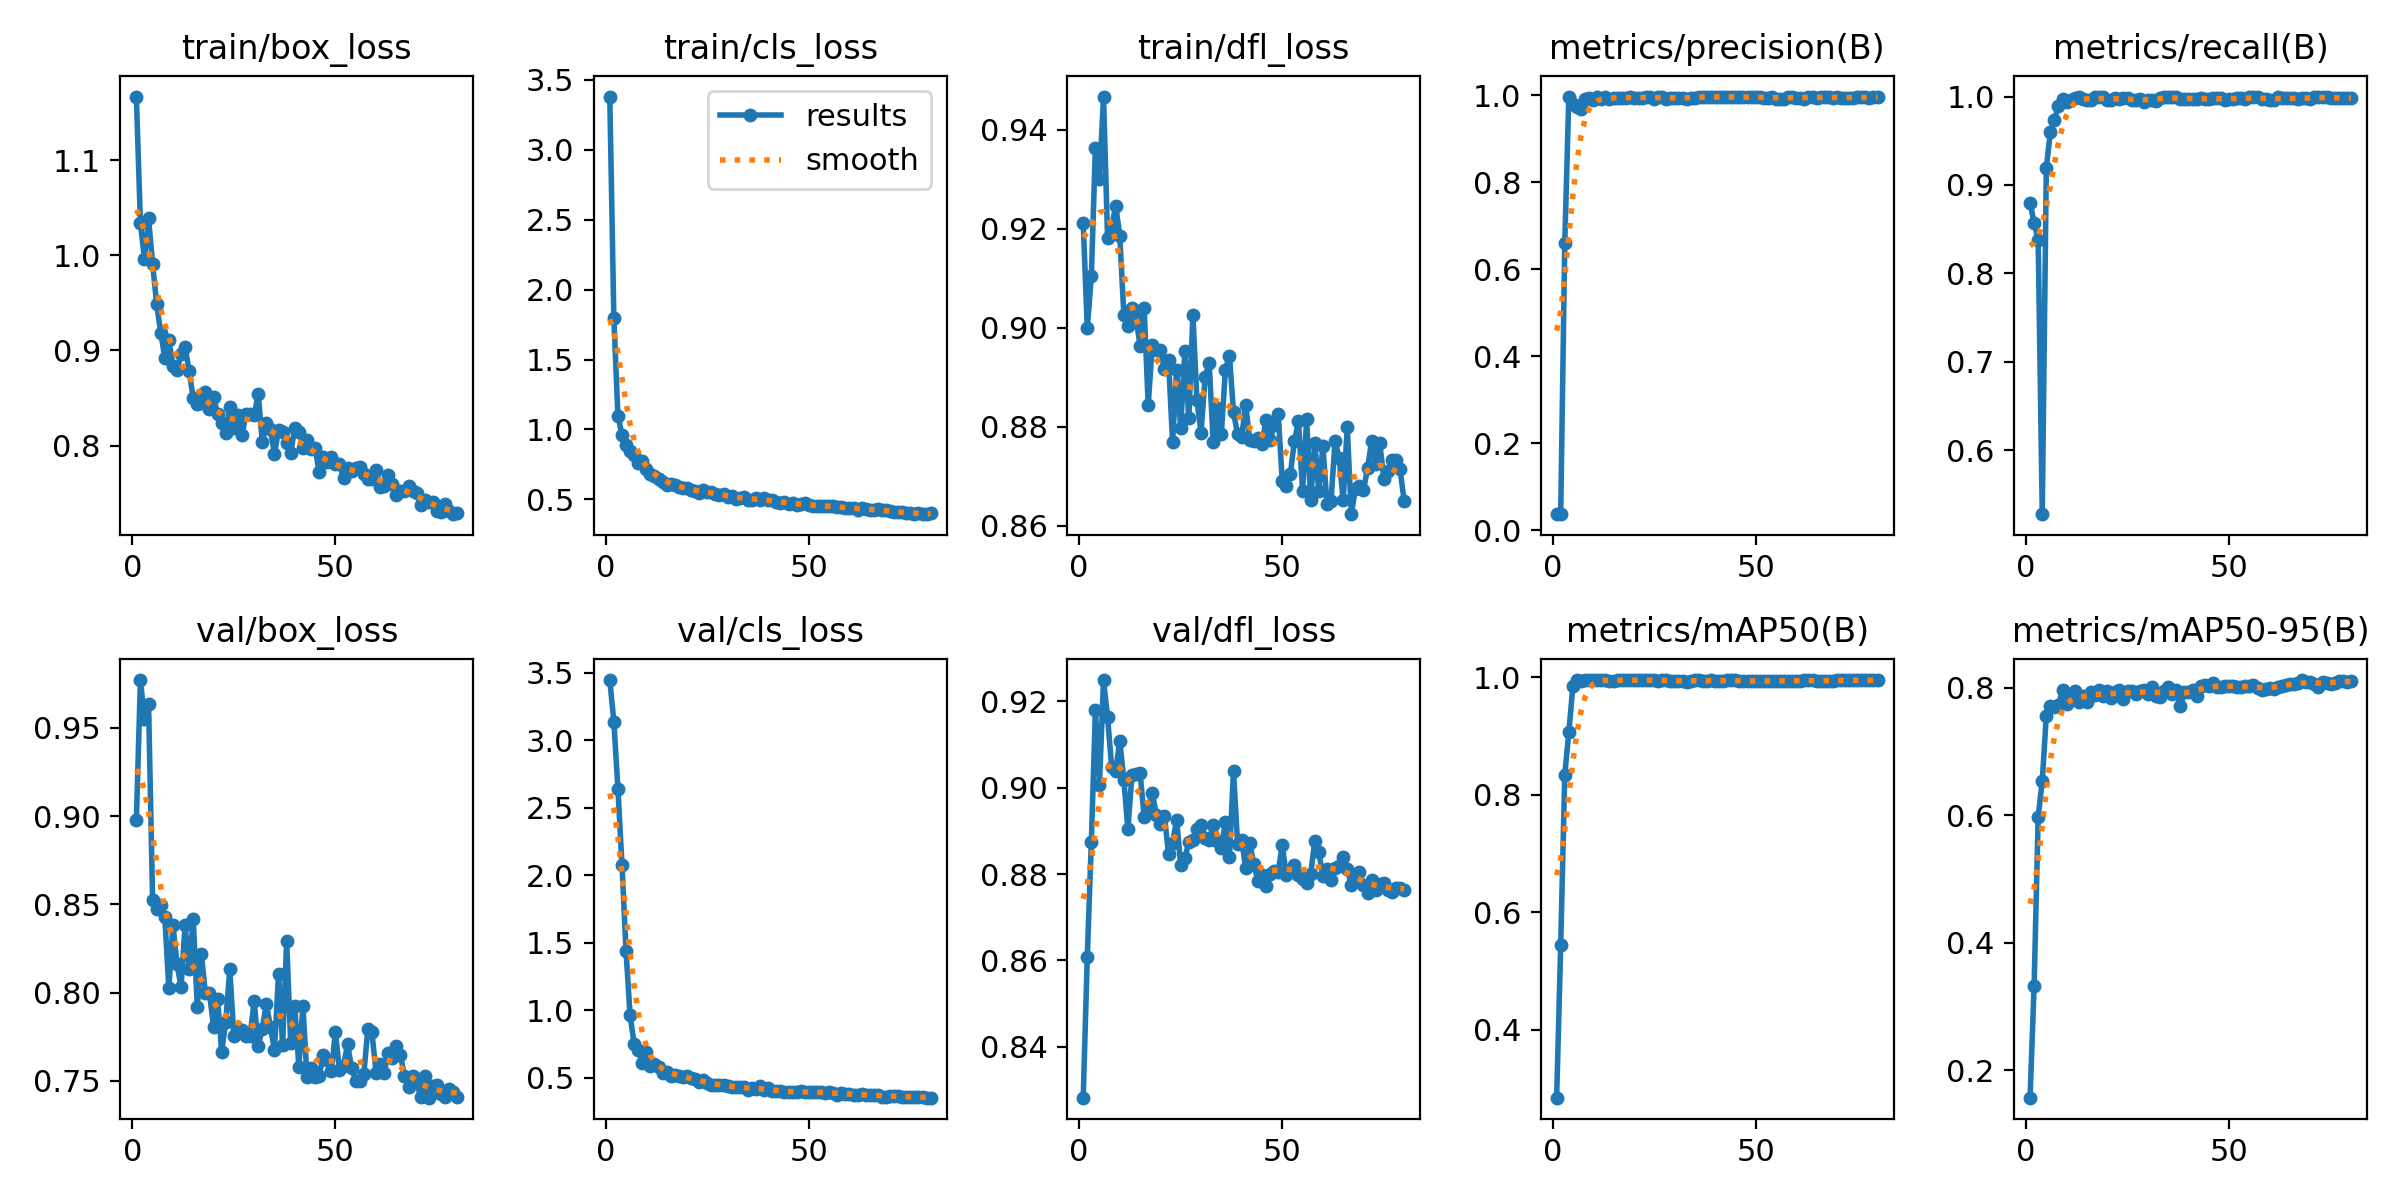

The file beside this chart, header and first rows:
epoch, time, train/box_loss, train/cls_loss, train/dfl_loss, metrics/precision(B), metrics/recall(B), metrics/mAP50(B), metrics/mAP50-95(B), val/box_loss, val/cls_loss, val/dfl_loss, lr/pg0, lr/pg1, lr/pg2
1, 5.167, 1.167, 3.38, 0.9212, 0.03749, 0.8794, 0.2842, 0.1573, 0.8977, 3.447, 0.8283, 0.0002858, 0.0002858, 0.0002858
2, 8.538, 1.034, 1.798, 0.8999, 0.03701, 0.8575, 0.5435, 0.333, 0.9771, 3.139, 0.8608, 0.0005786, 0.0005786, 0.0005786
3, 11.95, 0.9962, 1.099, 0.9104, 0.6597, 0.8374, 0.8339, 0.598, 0.955, 2.642, 0.8874, 0.0008641, 0.0008641, 0.0008641
4, 15.34, 1.039, 0.9603, 0.9364, 0.9971, 0.5278, 0.9059, 0.6535, 0.9633, 2.079, 0.918, 0.001142, 0.001142, 0.001142
5, 18.55, 0.9909, 0.89, 0.9301, 0.9789, 0.9194, 0.9848, 0.756, 0.8527, 1.437, 0.9007, 0.001358, 0.001358, 0.001358
6, 21.89, 0.9489, 0.8462, 0.9467, 0.9742, 0.9602, 0.9946, 0.7714, 0.8472, 0.9618, 0.9249, 0.001341, 0.001341, 0.001341
7, 25.16, 0.9187, 0.8154, 0.9181, 0.9694, 0.9737, 0.9935, 0.7697, 0.8495, 0.7531, 0.9163, 0.001323, 0.001323, 0.001323
8, 27.95, 0.8922, 0.7625, 0.9204, 0.9925, 0.989, 0.9948, 0.7729, 0.8426, 0.7044, 0.9048, 0.001305, 0.001305, 0.001305
9, 30.9, 0.9106, 0.7754, 0.9247, 0.9928, 0.997, 0.995, 0.7965, 0.8024, 0.6128, 0.9038, 0.001288, 0.001288, 0.001288
10, 33.64, 0.8841, 0.7175, 0.9186, 0.9895, 0.994, 0.9945, 0.7749, 0.8385, 0.6927, 0.9109, 0.00127, 0.00127, 0.00127
11, 36.35, 0.8797, 0.6838, 0.9026, 0.9957, 0.9962, 0.995, 0.785, 0.8162, 0.5882, 0.9018, 0.001252, 0.001252, 0.001252
12, 39.67, 0.8958, 0.6663, 0.9004, 0.9921, 0.9988, 0.995, 0.7944, 0.8033, 0.6012, 0.8904, 0.001234, 0.001234, 0.001234
13, 42.89, 0.9036, 0.6475, 0.9041, 0.9949, 0.9997, 0.995, 0.7778, 0.8381, 0.578, 0.9029, 0.001217, 0.001217, 0.001217
14, 46.16, 0.878, 0.626, 0.9021, 0.9922, 0.9974, 0.994, 0.7873, 0.8134, 0.5337, 0.9031, 0.001199, 0.001199, 0.001199
15, 49.38, 0.8497, 0.6062, 0.8964, 0.9947, 0.9957, 0.9938, 0.7778, 0.8416, 0.5432, 0.9034, 0.001181, 0.001181, 0.001181
16, 52.7, 0.8442, 0.6109, 0.904, 0.9941, 0.9963, 0.9947, 0.7934, 0.7916, 0.5125, 0.8933, 0.001164, 0.001164, 0.001164
17, 55.91, 0.8444, 0.6014, 0.8844, 0.9945, 1, 0.9948, 0.7891, 0.8219, 0.522, 0.895, 0.001146, 0.001146, 0.001146
18, 59.15, 0.8558, 0.59, 0.8965, 0.9948, 1, 0.995, 0.7966, 0.7995, 0.5108, 0.8988, 0.001128, 0.001128, 0.001128
19, 62.38, 0.8388, 0.5798, 0.8955, 0.997, 0.9993, 0.9946, 0.7873, 0.7995, 0.5067, 0.8937, 0.001111, 0.001111, 0.001111
20, 65.62, 0.8513, 0.5824, 0.8955, 0.9943, 0.9956, 0.9949, 0.795, 0.7807, 0.5166, 0.8915, 0.001093, 0.001093, 0.001093
21, 68.91, 0.8329, 0.5649, 0.8917, 0.9946, 0.9956, 0.995, 0.7837, 0.7966, 0.4962, 0.8934, 0.001075, 0.001075, 0.001075
22, 72.1, 0.8241, 0.5631, 0.8934, 0.9938, 0.9987, 0.9948, 0.7929, 0.7664, 0.4898, 0.8847, 0.001058, 0.001058, 0.001058
23, 75.37, 0.8131, 0.5472, 0.877, 0.9958, 0.9971, 0.9947, 0.797, 0.7835, 0.4704, 0.8872, 0.00104, 0.00104, 0.00104
24, 78.51, 0.8409, 0.5647, 0.8915, 0.9962, 0.9978, 0.995, 0.7827, 0.8132, 0.4802, 0.8926, 0.001022, 0.001022, 0.001022
25, 81.81, 0.8183, 0.5498, 0.8798, 0.9926, 0.9984, 0.9947, 0.7941, 0.7753, 0.4613, 0.8821, 0.001005, 0.001005, 0.001005
26, 85.09, 0.8317, 0.5517, 0.8953, 0.9963, 0.9962, 0.9942, 0.7948, 0.7795, 0.448, 0.8836, 0.0009869, 0.0009869, 0.0009869
27, 88.33, 0.8111, 0.5422, 0.8817, 0.9965, 0.9961, 0.9943, 0.7899, 0.7788, 0.4474, 0.8874, 0.0009692, 0.0009692, 0.0009692
28, 91.49, 0.8329, 0.5343, 0.9026, 0.9918, 0.9969, 0.9949, 0.7952, 0.7754, 0.4466, 0.8879, 0.0009515, 0.0009515, 0.0009515
29, 94.67, 0.8329, 0.537, 0.8854, 0.9935, 0.9943, 0.9942, 0.7956, 0.7755, 0.447, 0.8905, 0.0009339, 0.0009339, 0.0009339
30, 98, 0.832, 0.52, 0.8788, 0.9945, 0.9962, 0.9934, 0.7893, 0.7951, 0.441, 0.8913, 0.0009162, 0.0009162, 0.0009162
31, 101.3, 0.8542, 0.523, 0.89, 0.9933, 0.9958, 0.9937, 0.8009, 0.7698, 0.4299, 0.8884, 0.0008985, 0.0008985, 0.0008985
32, 104.6, 0.8034, 0.5056, 0.893, 0.9949, 0.9955, 0.9928, 0.7877, 0.7796, 0.431, 0.8879, 0.0008808, 0.0008808, 0.0008808
33, 107.8, 0.8238, 0.5074, 0.8769, 0.9922, 0.9982, 0.9924, 0.7855, 0.7936, 0.431, 0.8913, 0.0008631, 0.0008631, 0.0008631
34, 110.9, 0.8171, 0.5171, 0.8837, 0.9938, 0.9998, 0.9932, 0.7946, 0.7805, 0.4283, 0.8878, 0.0008454, 0.0008454, 0.0008454
35, 114.3, 0.791, 0.4996, 0.8785, 0.9949, 1, 0.9943, 0.8009, 0.7676, 0.411, 0.8861, 0.0008277, 0.0008277, 0.0008277
36, 117.5, 0.8166, 0.4972, 0.8915, 0.9965, 0.999, 0.9945, 0.7898, 0.8105, 0.4246, 0.8921, 0.0008101, 0.0008101, 0.0008101
37, 120.7, 0.8144, 0.5078, 0.8943, 0.9965, 0.9993, 0.994, 0.7963, 0.7703, 0.4137, 0.8841, 0.0007924, 0.0007924, 0.0007924
38, 124, 0.8029, 0.4935, 0.8829, 0.9968, 0.9973, 0.9932, 0.771, 0.8291, 0.4369, 0.904, 0.0007747, 0.0007747, 0.0007747
39, 127.2, 0.7925, 0.5084, 0.8785, 0.9962, 0.9978, 0.9944, 0.7933, 0.7714, 0.4113, 0.887, 0.000757, 0.000757, 0.000757
40, 130.4, 0.8183, 0.498, 0.878, 0.9966, 0.9976, 0.9934, 0.7927, 0.7923, 0.4233, 0.888, 0.0007393, 0.0007393, 0.0007393
41, 133.7, 0.8143, 0.4962, 0.8844, 0.9961, 0.9974, 0.9932, 0.7956, 0.7579, 0.4046, 0.8814, 0.0007216, 0.0007216, 0.0007216
42, 136.8, 0.7977, 0.479, 0.8774, 0.9958, 0.9972, 0.9931, 0.7876, 0.7924, 0.4014, 0.8871, 0.000704, 0.000704, 0.000704
43, 140, 0.8054, 0.4775, 0.8771, 0.9966, 0.9978, 0.9947, 0.8023, 0.7522, 0.4014, 0.8823, 0.0006863, 0.0006863, 0.0006863
44, 143.2, 0.7964, 0.4813, 0.8776, 0.9955, 0.9972, 0.9946, 0.8044, 0.7575, 0.3973, 0.8784, 0.0006686, 0.0006686, 0.0006686
45, 146.5, 0.7973, 0.4678, 0.8766, 0.9962, 0.9974, 0.9947, 0.802, 0.7522, 0.3915, 0.8799, 0.0006509, 0.0006509, 0.0006509
46, 149.7, 0.772, 0.4741, 0.8813, 0.9963, 0.9978, 0.9938, 0.8073, 0.7525, 0.3924, 0.8773, 0.0006332, 0.0006332, 0.0006332
47, 152.9, 0.7874, 0.4613, 0.8774, 0.9954, 0.9978, 0.9932, 0.8004, 0.7646, 0.3925, 0.8801, 0.0006155, 0.0006155, 0.0006155
48, 156.2, 0.7825, 0.4658, 0.8803, 0.9954, 0.9978, 0.9931, 0.8011, 0.762, 0.4007, 0.8806, 0.0005979, 0.0005979, 0.0005979
49, 159.3, 0.7881, 0.4721, 0.8826, 0.9962, 0.9967, 0.9931, 0.8032, 0.7553, 0.3959, 0.8805, 0.0005802, 0.0005802, 0.0005802
50, 162.6, 0.7806, 0.4616, 0.8691, 0.9964, 0.9968, 0.9934, 0.8024, 0.7777, 0.394, 0.8867, 0.0005625, 0.0005625, 0.0005625
51, 165.8, 0.7804, 0.4554, 0.868, 0.9966, 0.9971, 0.9931, 0.8033, 0.7562, 0.394, 0.8797, 0.0005448, 0.0005448, 0.0005448
52, 169, 0.7662, 0.4564, 0.8705, 0.994, 0.9978, 0.9933, 0.8018, 0.7586, 0.3914, 0.881, 0.0005271, 0.0005271, 0.0005271
53, 172.2, 0.7759, 0.4505, 0.8772, 0.9943, 0.998, 0.9932, 0.8004, 0.7706, 0.3942, 0.8821, 0.0005094, 0.0005094, 0.0005094
54, 175.4, 0.7729, 0.4515, 0.8811, 0.9966, 0.9969, 0.9933, 0.803, 0.7572, 0.3906, 0.8798, 0.0004918, 0.0004918, 0.0004918
55, 178.7, 0.7763, 0.4542, 0.867, 0.9918, 1, 0.9938, 0.8029, 0.75, 0.3924, 0.8788, 0.0004741, 0.0004741, 0.0004741
56, 181.9, 0.7769, 0.453, 0.8815, 0.9922, 0.9999, 0.9938, 0.8035, 0.7499, 0.3889, 0.878, 0.0004564, 0.0004564, 0.0004564
57, 185.1, 0.7702, 0.4444, 0.8651, 0.9917, 0.9997, 0.9938, 0.7992, 0.7539, 0.3752, 0.88, 0.0004387, 0.0004387, 0.0004387
58, 188.4, 0.7648, 0.4479, 0.8768, 0.9965, 0.9969, 0.994, 0.7967, 0.7796, 0.3848, 0.8876, 0.000421, 0.000421, 0.000421
59, 191.6, 0.7644, 0.4384, 0.8669, 0.9967, 0.9972, 0.9937, 0.7977, 0.7774, 0.3832, 0.8851, 0.0004033, 0.0004033, 0.0004033
60, 194.8, 0.774, 0.4376, 0.8762, 0.9946, 0.9964, 0.9935, 0.7996, 0.7546, 0.3814, 0.8795, 0.0003857, 0.0003857, 0.0003857
... 20 more rows
